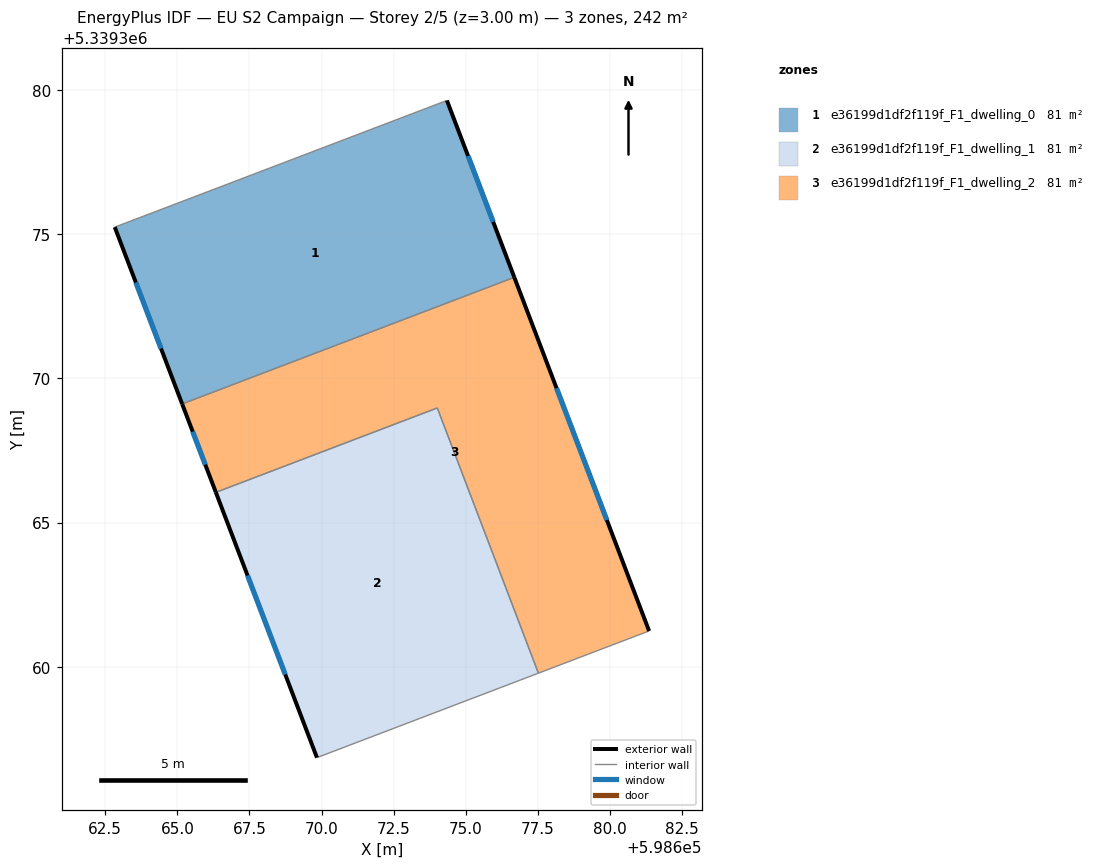
=== STOREY PLAN SPEC (per zone: floor XY polygon, exterior-wall plan segments, windows/doors) ===
zone 1: e36199d1df2f119f_F1_dwelling_0  (80.8 m²)
  floor: (598674.34, 5339379.63) (598676.68, 5339373.50) (598665.17, 5339369.11) (598662.83, 5339375.24)
  exterior wall: (598676.68, 5339373.50) – (598674.34, 5339379.63)  [6.6 m]
    window: (598675.95, 5339375.42) – (598675.07, 5339377.71)  [2.7 m²]
  exterior wall: (598662.83, 5339375.24) – (598665.17, 5339369.11)  [6.6 m]
    window: (598663.56, 5339373.32) – (598664.43, 5339371.03)  [2.7 m²]
  interior walls: 2
zone 2: e36199d1df2f119f_F1_dwelling_1  (80.8 m²)
  floor: (598674.01, 5339368.97) (598677.51, 5339359.78) (598669.84, 5339356.86) (598666.33, 5339366.05)
  exterior wall: (598666.33, 5339366.05) – (598669.84, 5339356.86)  [9.8 m]
    window: (598667.43, 5339363.17) – (598668.74, 5339359.74)  [4.1 m²]
  interior walls: 3
zone 3: e36199d1df2f119f_F1_dwelling_2  (80.8 m²)
  floor: (598676.68, 5339373.50) (598681.35, 5339361.25) (598677.51, 5339359.78) (598674.01, 5339368.97) (598666.33, 5339366.05) (598665.17, 5339369.11)
  exterior wall: (598665.17, 5339369.11) – (598666.33, 5339366.05)  [3.3 m]
    window: (598665.53, 5339368.15) – (598665.97, 5339367.01)  [1.4 m²]
  exterior wall: (598681.35, 5339361.25) – (598676.68, 5339373.50)  [13.1 m]
    window: (598679.89, 5339365.09) – (598678.14, 5339369.66)  [5.5 m²]
  interior walls: 4

=== DERIVED (storey summary) ===
Building: EU S2 Campaign
Storey: 2 of 5  (floor level z = 3.00 m)
Storey gross floor area: 242.4 m²
Zones on this storey: 3
  - e36199d1df2f119f_F1_dwelling_0: floor 80.8 m²; exterior wall 13.1 m (39.4 m²); 2 window(s) 5.5 m²; WWR 13.9%
  - e36199d1df2f119f_F1_dwelling_1: floor 80.8 m²; exterior wall 9.8 m (29.5 m²); 1 window(s) 4.1 m²; WWR 13.9%
  - e36199d1df2f119f_F1_dwelling_2: floor 80.8 m²; exterior wall 16.4 m (49.2 m²); 2 window(s) 6.8 m²; WWR 13.9%
Zone adjacency (shared interzone walls):
  - e36199d1df2f119f_F1_dwelling_0 ↔ e36199d1df2f119f_F1_dwelling_2
  - e36199d1df2f119f_F1_dwelling_1 ↔ e36199d1df2f119f_F1_dwelling_2